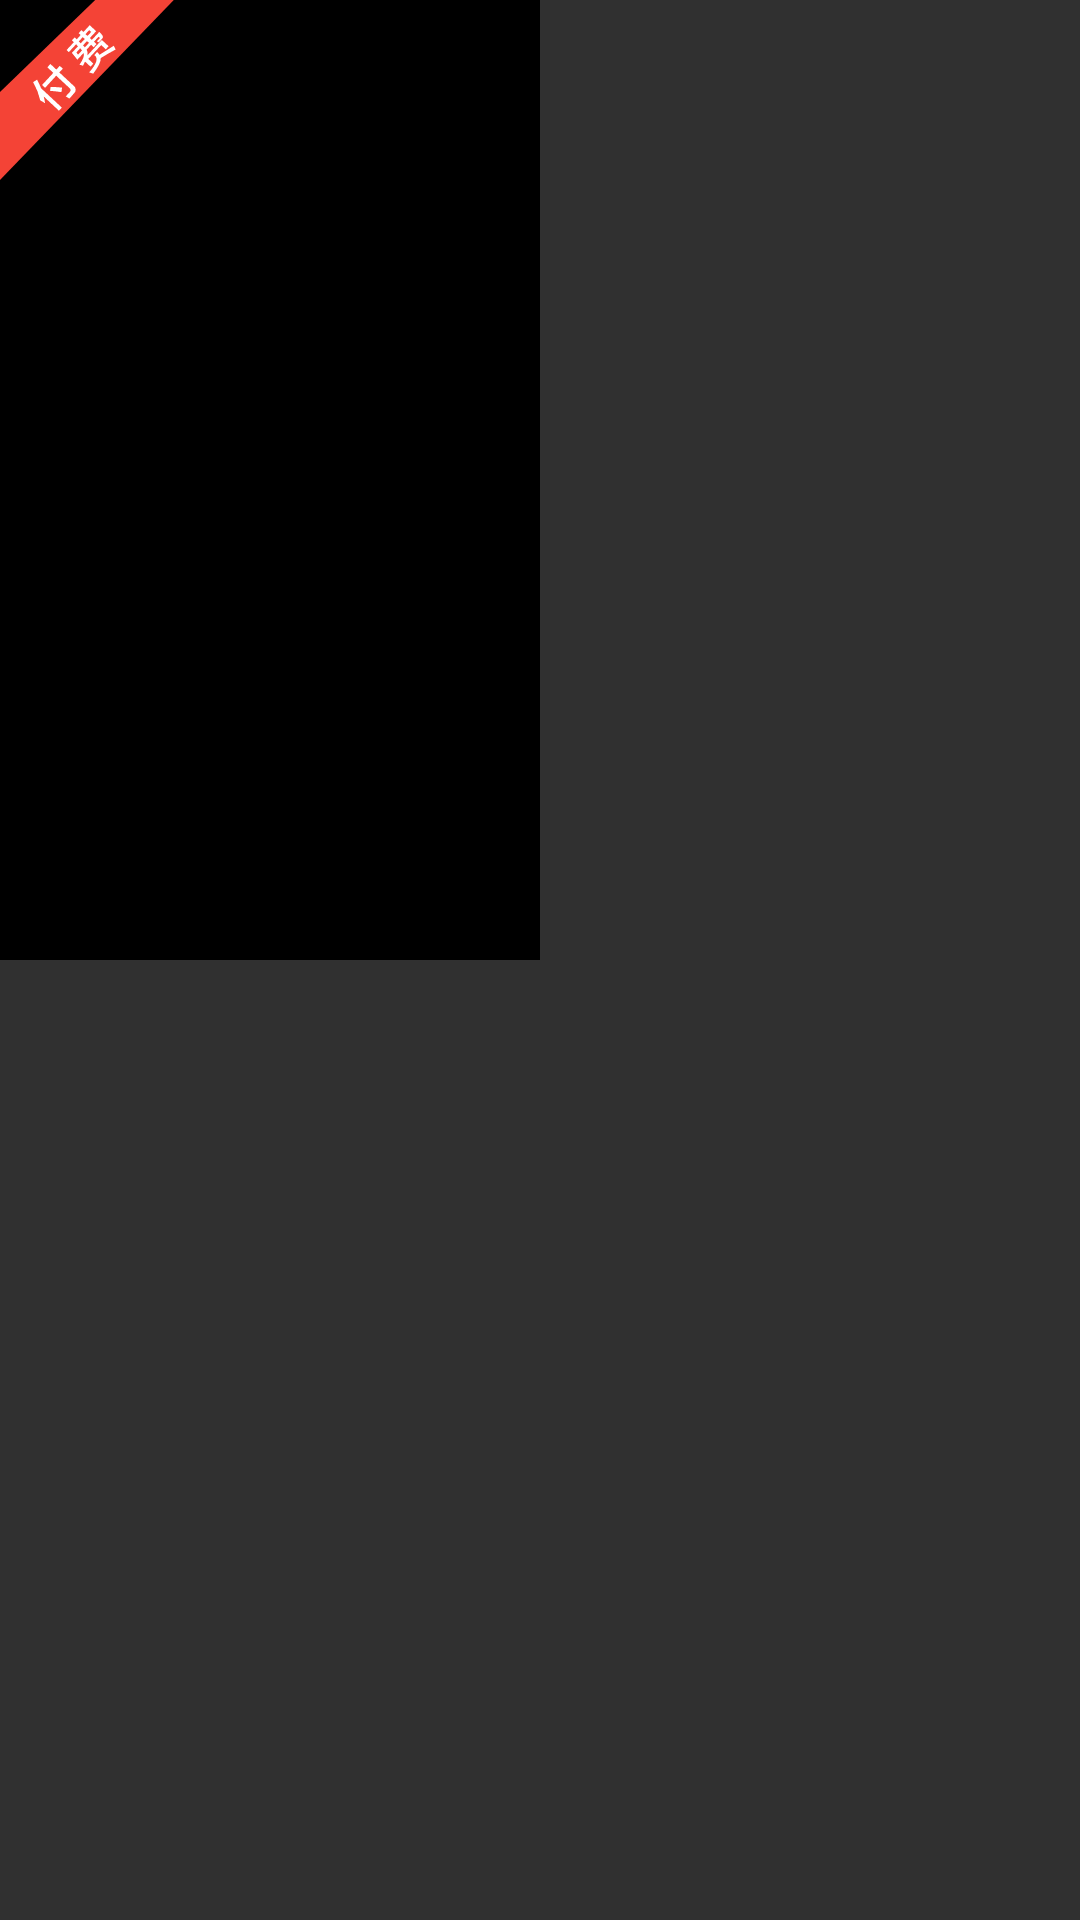

This screen was rendered from an Android layout file. Write that file and the resources it references.
<!-- AndroidManifest.xml: application theme AppTheme -->
<!-- res/layout/layout_item.xml -->
<?xml version="1.0" encoding="utf-8"?>
<RelativeLayout xmlns:android="http://schemas.android.com/apk/res/android"
    android:layout_width="wrap_content"
    android:layout_height="wrap_content">

    <ImageView
        android:id="@+id/img"
        android:layout_width="wrap_content"
        android:layout_height="wrap_content"
        android:background="@drawable/item_home_bg"
        android:minWidth="180dp"
        android:minHeight="320dp"
        android:padding="3dp"
        android:nextFocusDown="@+id/home_quanwan"
        android:scaleType="fitXY" />

    <RelativeLayout
        android:elevation="5dp"
        android:id="@+id/shoufei"
        android:layout_width="60dp"
        android:layout_height="60dp">

        <ImageView
            android:src="@drawable/ic_ziyuan"
            android:layout_width="match_parent"
            android:layout_height="match_parent" />

    </RelativeLayout>

</RelativeLayout>
<!-- resources referenced by this layout -->
<resources>
  <!-- drawable ic_ziyuan: vector/xml drawable (drawable, 2214 chars, omitted) -->
  <!-- drawable item_home_bg (drawable) -->
  <?xml version="1.0" encoding="utf-8"?>
  <selector xmlns:android="http://schemas.android.com/apk/res/android">
      <item  android:state_focused="true" android:state_window_focused="true">
          <shape>
              <solid android:color="@color/white" />
          </shape>
      </item>
      <item android:state_focused="false" android:state_window_focused="false">
          <shape>
              <solid android:color="@color/background_gradient_start" />
          </shape>
      </item>
  </selector>
  <style name="AppTheme" parent="@style/Theme.AppCompat.NoActionBar" />
  <color name="white">#fff</color>
  <color name="background_gradient_start">#000000</color>
</resources>
